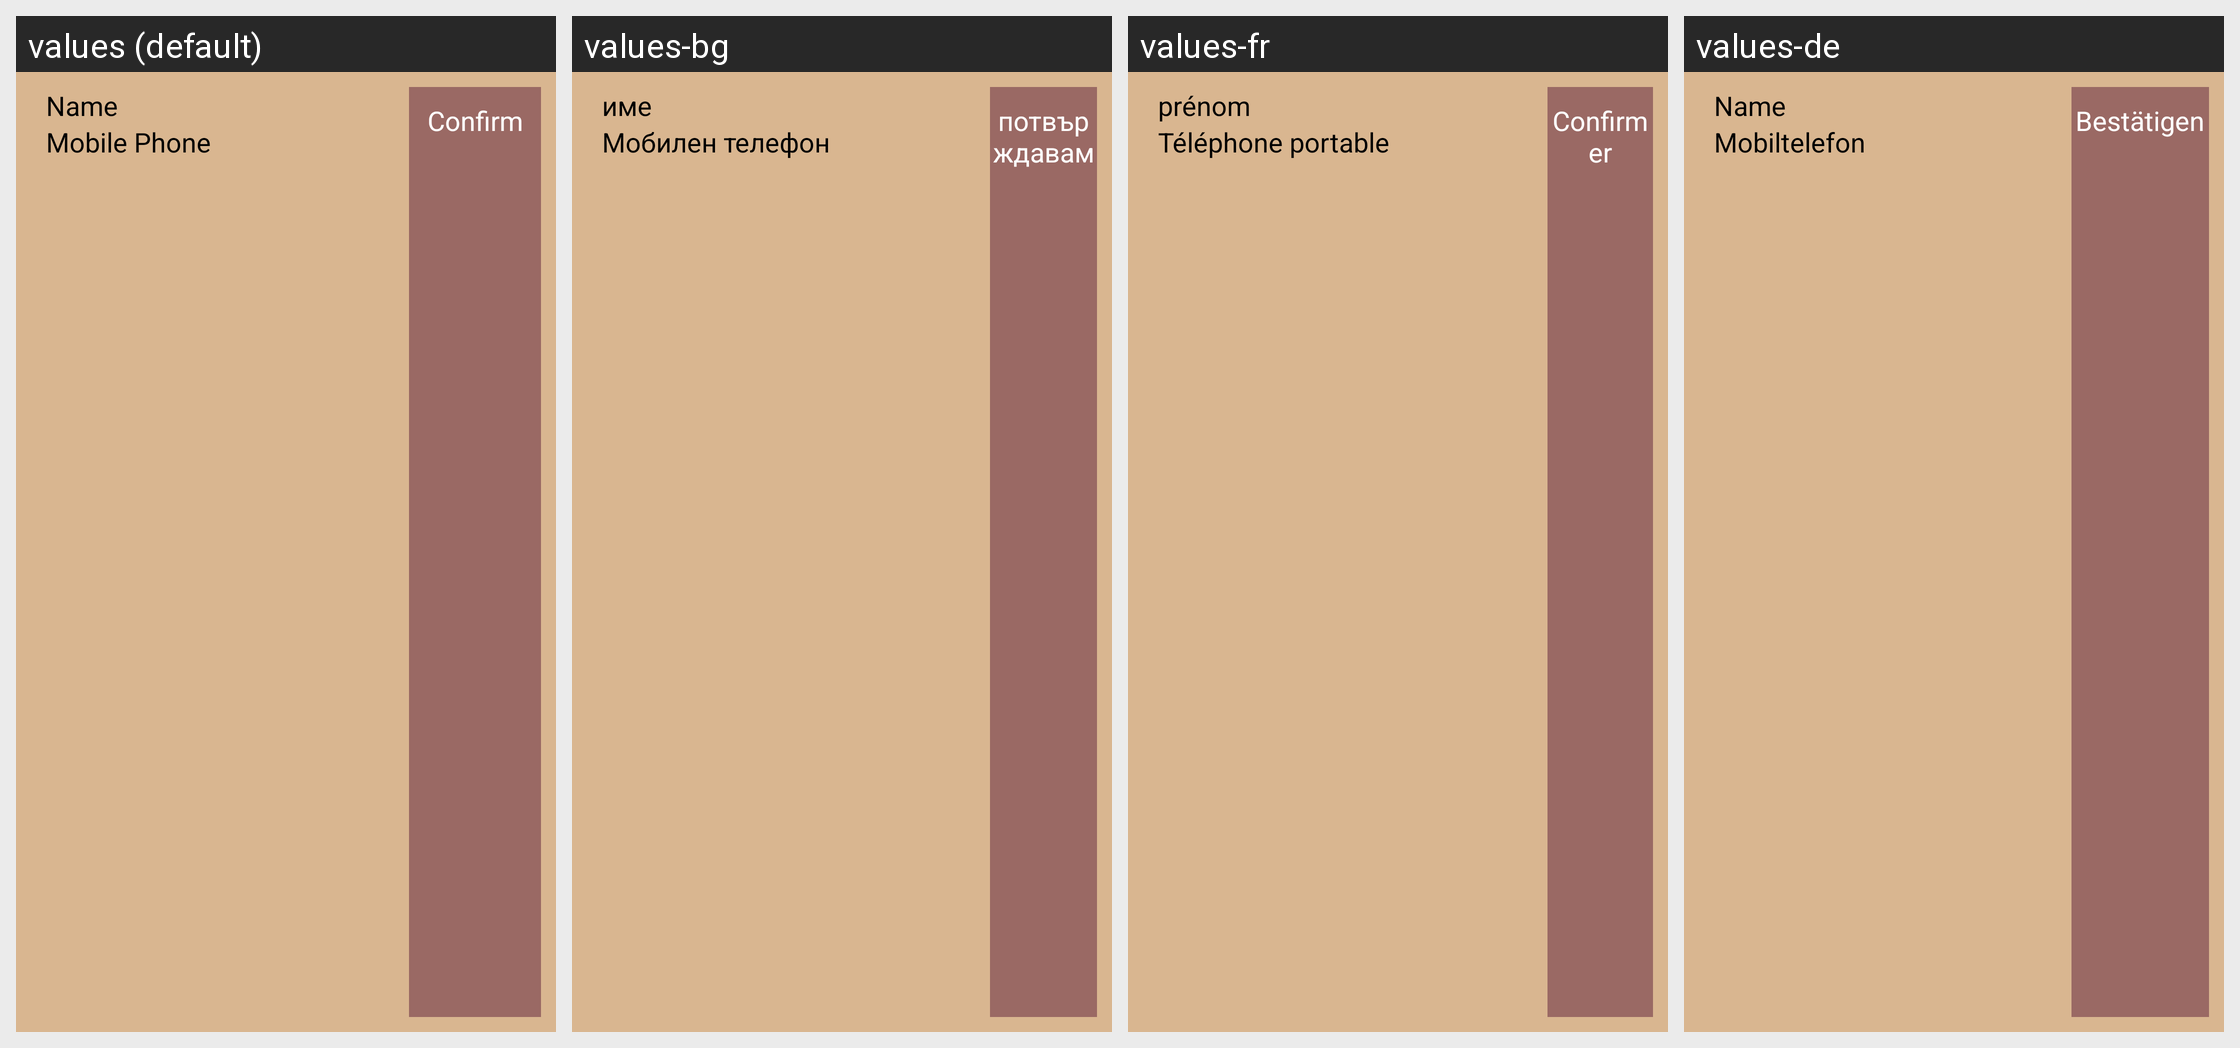

This grid shows one Android layout under several languages. Give, for every string resource on the screen, its name, the default text and each shown locale's text.
Android screen res/layout/cell_favorite.xml rendered under 4 locales, left to right: values (default), values-bg, values-fr, values-de. Device: Nexus 5 (rendered at 1080×1920; each locale shown at half size, 540×960, under a caption strip naming it); theme AppTheme.
Other locales in the repository, not shown: values-es, values-it, values-nl, values-ro.
Strings drawn on this screen, with the default value and each locale's value (text and hints the layout hard-codes, and strings that could not be matched under every locale, appear in the picture but are not listed):

lbl_name
  values: Name
  values-bg: име
  values-fr: prénom
  values-de: Name

lbl_mobile
  values: Mobile Phone
  values-bg: Мобилен телефон
  values-fr: Téléphone portable
  values-de: Mobiltelefon

btn_confirm
  values: Confirm
  values-bg: потвърждавам
  values-fr: Confirmer
  values-de: Bestätigen
